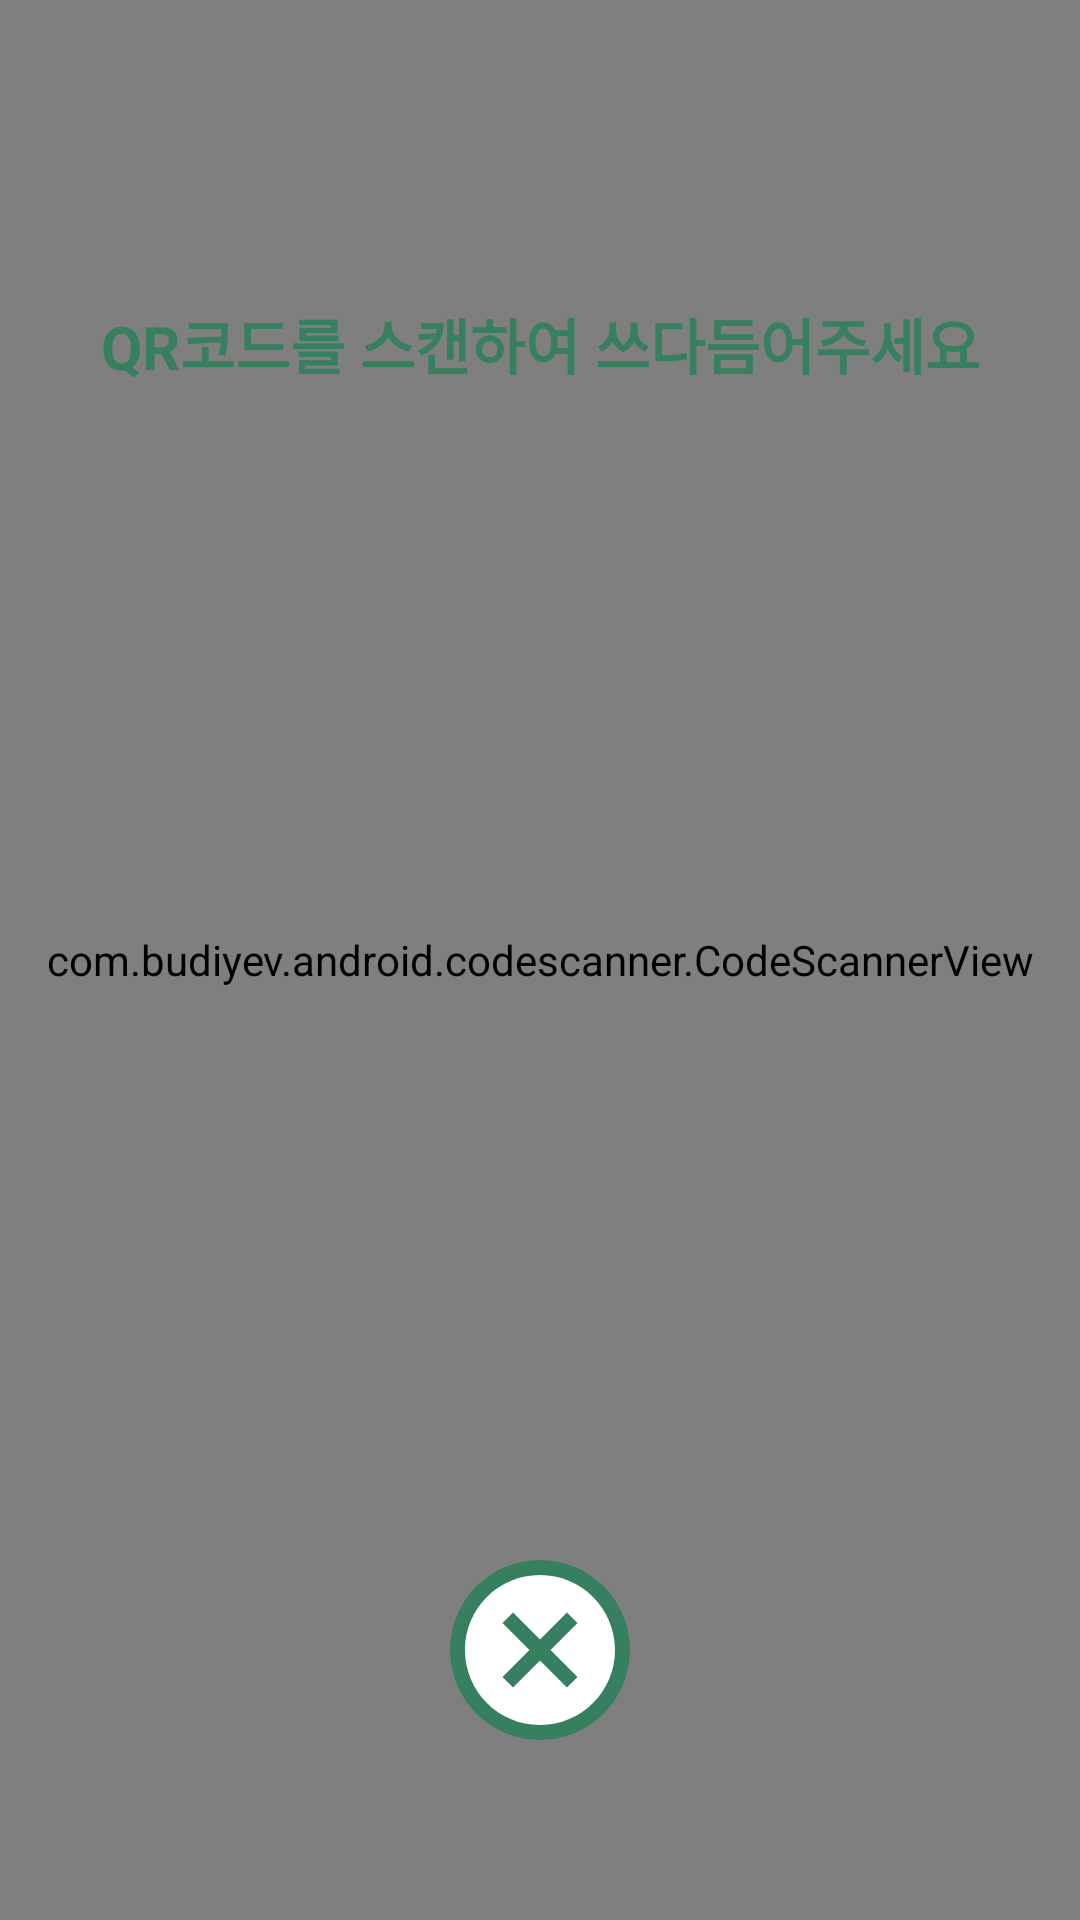

Reconstruct the res/layout file that produces this screen, plus the resources it refers to.
<!-- AndroidManifest.xml: application theme Theme.Sseudam -->
<!-- res/layout/activity_qrcodescan.xml -->
<?xml version="1.0" encoding="utf-8"?>
<FrameLayout xmlns:android="http://schemas.android.com/apk/res/android"
    xmlns:app="http://schemas.android.com/apk/res-auto"
    xmlns:tools="http://schemas.android.com/tools"
    android:layout_width="match_parent"
    android:layout_height="match_parent"
    android:orientation="vertical"
    >

    <com.budiyev.android.codescanner.CodeScannerView
        android:id="@+id/qr_scannerView"
        android:layout_width="match_parent"
        android:layout_height="match_parent" />

    <TextView
        android:layout_width="match_parent"
        android:layout_height="wrap_content"
        android:layout_marginTop="100dp"
        android:gravity="center"
        android:text="QR코드를 스캔하여 쓰다듬어주세요"
        android:textColor="@color/zzin_green"
        android:textSize="20sp"
        android:textStyle="bold" />

    <ImageButton
        android:id="@+id/qr_resetBtn"
        android:layout_width="60dp"
        android:layout_height="60dp"
        android:layout_below="@+id/qr_text"
        android:layout_gravity="center"
        android:layout_marginTop="230dp"
        android:background="@drawable/qr_circle_button"
        android:src="@drawable/qr_cancel_btn" />


</FrameLayout>
<!-- resources referenced by this layout -->
<resources>
  <color name="zzin_green">#367F5F</color>
  <!-- drawable qr_cancel_btn (drawable) -->
  <vector android:height="60dp" android:tint="#FFFFFF"
      android:viewportHeight="24" android:viewportWidth="24"
      android:width="60dp" xmlns:android="http://schemas.android.com/apk/res/android">
      <path android:fillColor="@android:color/white" android:pathData="M12,2C6.47,2 2,6.47 2,12s4.47,10 10,10 10,-4.47 10,-10S17.53,2 12,2zM17,15.59L15.59,17 12,13.41 8.41,17 7,15.59 10.59,12 7,8.41 8.41,7 12,10.59 15.59,7 17,8.41 13.41,12 17,15.59z"/>
  </vector>
  <!-- drawable qr_circle_button (drawable) -->
  <?xml version="1.0" encoding="utf-8"?>
  
  <shape xmlns:android="http://schemas.android.com/apk/res/android"
      android:shape="oval">
      <solid android:color="@color/zzin_green"/>
  </shape>
  <style name="Theme.Sseudam" parent="Theme.AppCompat.Light">
          
          <item name="colorPrimary">@color/yeon_green</item>
          <item name="colorPrimaryVariant">#E0E0E0</item>
          <item name="colorOnPrimary">@color/white</item>
          
          <item name="colorSecondary">@color/teal_200</item>
          <item name="colorSecondaryVariant">@color/teal_700</item>
          <item name="colorOnSecondary">@color/black</item>
          <item name="windowNoTitle">true</item>
          
          <item name="android:statusBarColor" tools:targetApi="l">?attr/colorPrimaryVariant</item>
          
      </style>
  <color name="yeon_green">#DDFC88</color>
  <color name="white">#FFFFFFFF</color>
  <color name="teal_200">#FF03DAC5</color>
  <color name="teal_700">#FF018786</color>
  <color name="black">#FF000000</color>
</resources>
